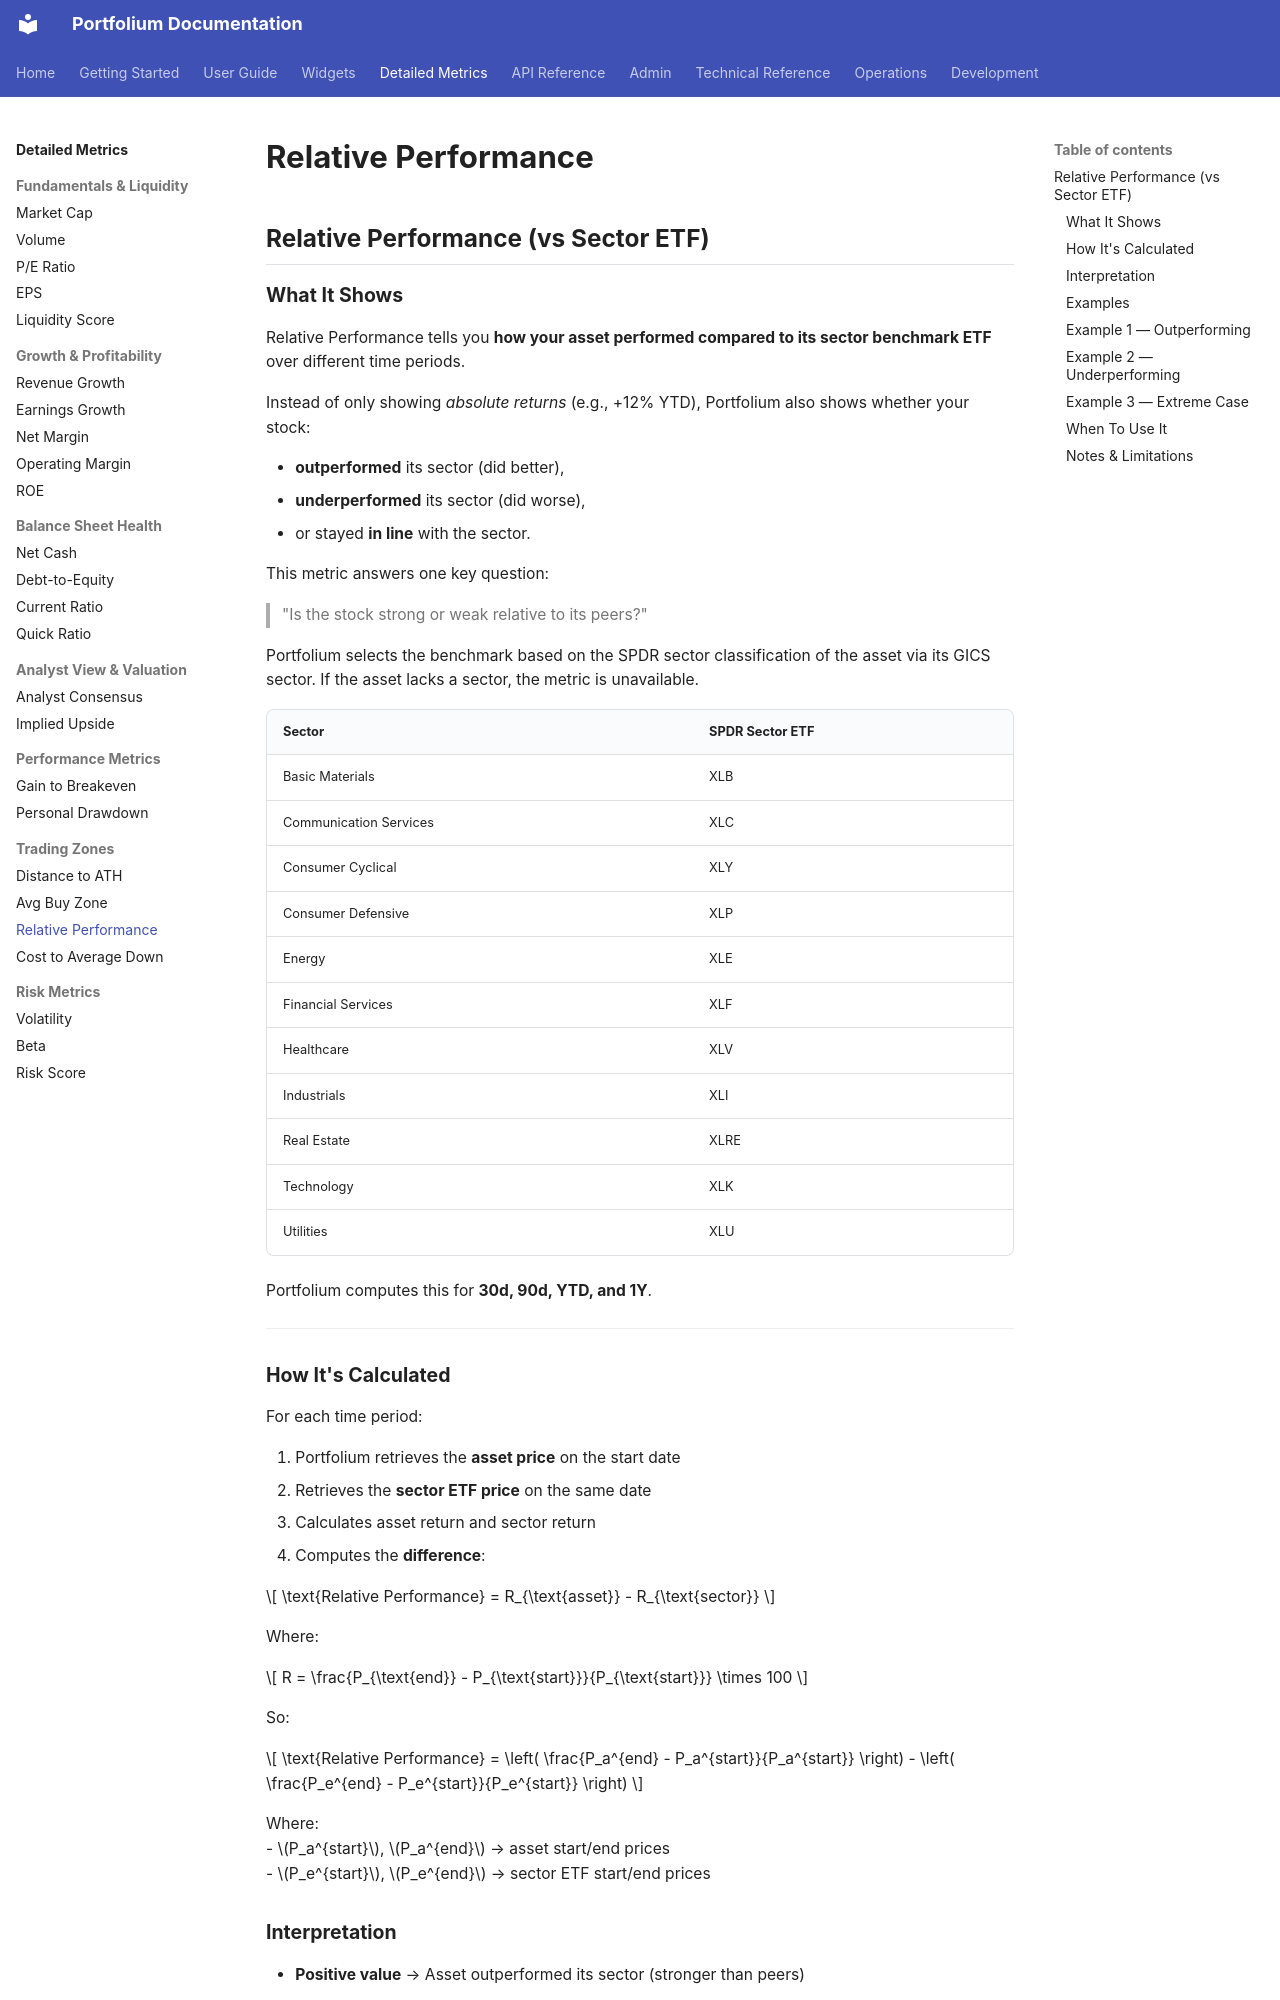

repository: ArthurMTX/Portfolium · page: detailed-metrics/relative-performance/index.html · generator: mkdocs

## Relative Performance (vs Sector ETF)

### What It Shows  
Relative Performance tells you **how your asset performed compared to its sector benchmark ETF** over different time periods.

Instead of only showing *absolute returns* (e.g., +12% YTD), Portfolium also shows whether your stock:

- **outperformed** its sector (did better),
- **underperformed** its sector (did worse),
- or stayed **in line** with the sector.

This metric answers one key question:
> "Is the stock strong or weak relative to its peers?"

Portfolium selects the benchmark based on the SPDR sector classification of the asset via its GICS sector. If the asset lacks a sector, the metric is unavailable.

| Sector                  | SPDR Sector ETF  |
|-------------------------|------------------|
| Basic Materials         | XLB              |
| Communication Services  | XLC              |
| Consumer Cyclical       | XLY              |
| Consumer Defensive      | XLP              |
| Energy                  | XLE              |
| Financial Services      | XLF              |
| Healthcare              | XLV              |
| Industrials             | XLI              |
| Real Estate             | XLRE             |
| Technology              | XLK              |
| Utilities               | XLU              |

Portfolium computes this for **30d, 90d, YTD, and 1Y**.

---

### How It's Calculated  

For each time period:

1. Portfolium retrieves the **asset price** on the start date  
2. Retrieves the **sector ETF price** on the same date  
3. Calculates asset return and sector return  
4. Computes the **difference**:

$$
\text{Relative Performance} = R_{\text{asset}} - R_{\text{sector}}
$$

Where:

$$
R = \frac{P_{\text{end}} - P_{\text{start}}}{P_{\text{start}}} \times 100
$$

So:

$$
\text{Relative Performance} = 
\left( \frac{P_a^{end} - P_a^{start}}{P_a^{start}} \right)
-
\left( \frac{P_e^{end} - P_e^{start}}{P_e^{start}} \right)
$$

Where:  
- $P_a^{start}$, $P_a^{end}$ → asset start/end prices  
- $P_e^{start}$, $P_e^{end}$ → sector ETF start/end prices
